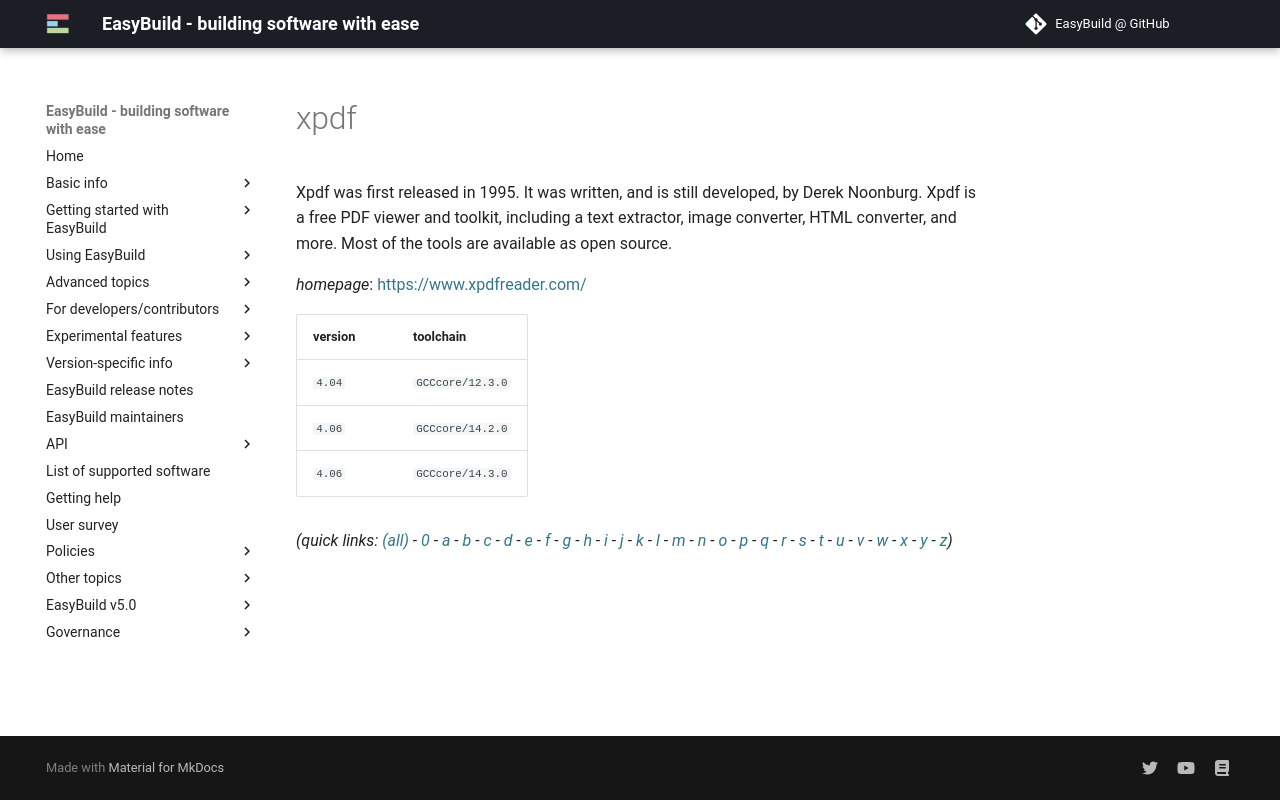

repository: easybuilders/easybuild-docs · page: version-specific/supported-software/x/xpdf/index.html · generator: mkdocs

---
search:
  boost: 0.5
---
# xpdf

Xpdf was first released in 1995. It was written, and is still developed, by Derek Noonburg. Xpdf is a free PDF viewer and toolkit, including a text extractor, image converter, HTML converter, and more. Most of the tools are available as open source.

*homepage*: <https://www.xpdfreader.com/>

version | toolchain
--------|----------
``4.04`` | ``GCCcore/12.3.0``
``4.06`` | ``GCCcore/14.3.0``


*(quick links: [(all)](../index.md) - [0](../0/index.md) - [a](../a/index.md) - [b](../b/index.md) - [c](../c/index.md) - [d](../d/index.md) - [e](../e/index.md) - [f](../f/index.md) - [g](../g/index.md) - [h](../h/index.md) - [i](../i/index.md) - [j](../j/index.md) - [k](../k/index.md) - [l](../l/index.md) - [m](../m/index.md) - [n](../n/index.md) - [o](../o/index.md) - [p](../p/index.md) - [q](../q/index.md) - [r](../r/index.md) - [s](../s/index.md) - [t](../t/index.md) - [u](../u/index.md) - [v](../v/index.md) - [w](../w/index.md) - [x](../x/index.md) - [y](../y/index.md) - [z](../z/index.md))*
